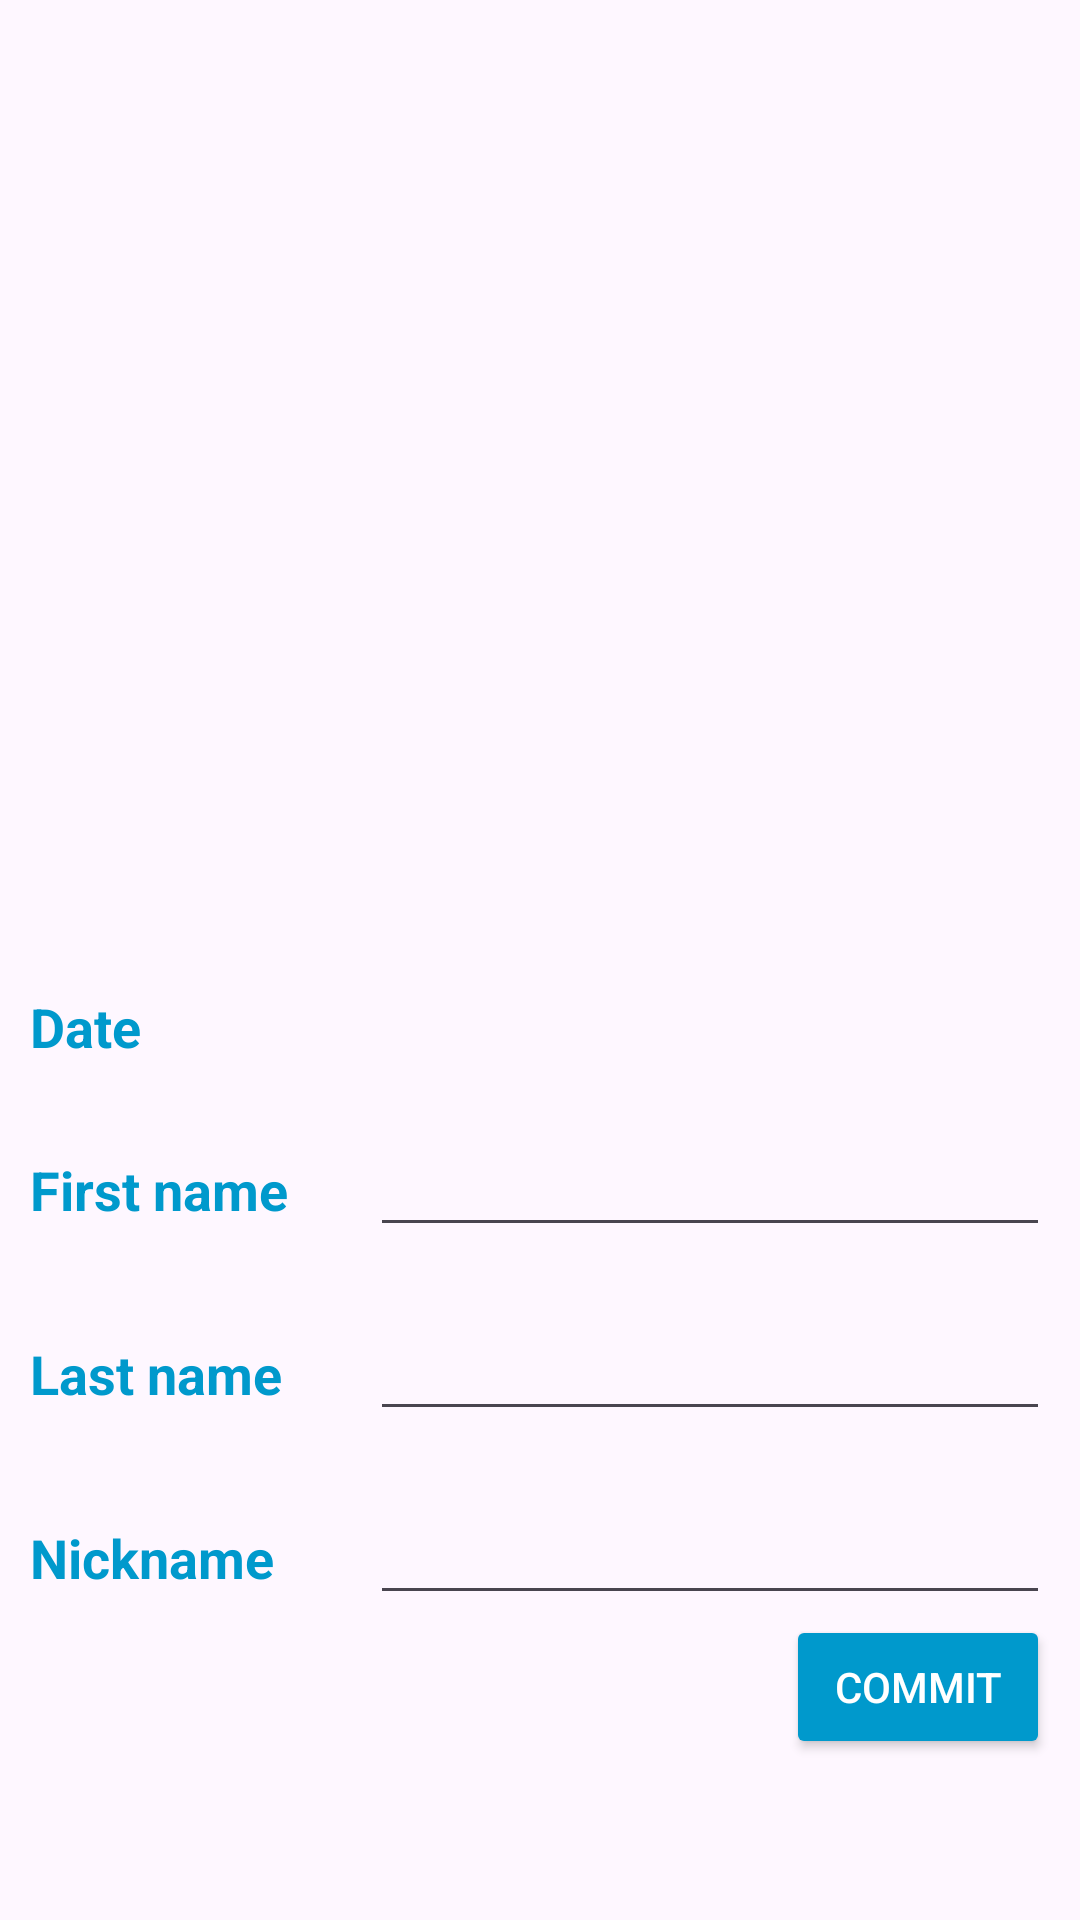

Produce the Android XML layout that renders to this screen, including the resource entries it uses.
<!-- AndroidManifest.xml: application theme Theme.PersonManager -->
<!-- res/layout/fragment_second.xml -->
<?xml version="1.0" encoding="utf-8"?>
<ScrollView xmlns:android="http://schemas.android.com/apk/res/android"
    xmlns:app="http://schemas.android.com/apk/res-auto"
    xmlns:tools="http://schemas.android.com/tools"
    android:layout_width="match_parent"
    android:layout_height="match_parent"
    tools:context=".SecondFragment">

    <LinearLayout
        android:layout_width="match_parent"
        android:layout_height="wrap_content"
        android:orientation="vertical"
        android:padding="@dimen/editPadding">

        <ImageView
            android:id="@+id/ivImage"
            android:layout_width="match_parent"
            android:layout_height="@dimen/editImageHeight"
            tools:src="@mipmap/ic_launcher" />

        <LinearLayout
            android:layout_width="match_parent"
            android:layout_height="wrap_content"
            android:layout_marginTop="@dimen/editMarginTop">

            <TextView
                android:layout_width="0dp"
                android:layout_height="wrap_content"
                android:layout_weight="1"
                android:text="@string/date"
                android:textColor="?colorOnPrimary"
                android:textSize="@dimen/editSize"
                android:textStyle="bold" />

            <TextView
                android:id="@+id/tvDate"
                android:layout_width="0dp"
                android:layout_height="wrap_content"
                android:layout_weight="2"
                android:textSize="@dimen/editSize"
                tools:text="YYYY-MM-DD" />

        </LinearLayout>

        <LinearLayout
            android:layout_width="match_parent"
            android:layout_height="wrap_content"
            android:layout_marginTop="@dimen/editMarginTop">

            <TextView
                android:layout_width="0dp"
                android:layout_height="wrap_content"
                android:layout_weight="1"
                android:text="@string/first_name"
                android:textColor="?colorOnPrimary"
                android:textSize="@dimen/editSize"
                android:textStyle="bold" />

            <EditText
                android:id="@+id/etFirstName"
                android:layout_width="0dp"
                android:layout_height="wrap_content"
                android:layout_weight="2"
                android:textSize="@dimen/editSize"
                tools:text="Robert" />

        </LinearLayout>
        <LinearLayout
            android:layout_width="match_parent"
            android:layout_height="wrap_content"
            android:layout_marginTop="@dimen/editMarginTop">

            <TextView
                android:layout_width="0dp"
                android:layout_height="wrap_content"
                android:layout_weight="1"
                android:text="@string/last_name"
                android:textColor="?colorOnPrimary"
                android:textSize="@dimen/editSize"
                android:textStyle="bold" />

            <EditText
                android:id="@+id/etLastName"
                android:layout_width="0dp"
                android:layout_height="wrap_content"
                android:layout_weight="2"
                android:textSize="@dimen/editSize"
                tools:text="me Diro" />

        </LinearLayout>
        <LinearLayout
            android:layout_width="match_parent"
            android:layout_height="wrap_content"
            android:layout_marginTop="@dimen/editMarginTop">

            <TextView
                android:layout_width="0dp"
                android:layout_height="wrap_content"
                android:layout_weight="1"
                android:text="@string/nickname"
                android:textColor="?colorOnPrimary"
                android:textSize="@dimen/editSize"
                android:textStyle="bold" />

            <EditText
                android:id="@+id/etNickname"
                android:layout_width="0dp"
                android:layout_height="wrap_content"
                android:layout_weight="2"
                android:textSize="@dimen/editSize"
                tools:text="Aco" />

        </LinearLayout>
        
        <Button
            android:id="@+id/btnCommit"
            android:layout_width="wrap_content"
            android:layout_gravity="end"
            android:textColor="@color/white"
            android:textAllCaps="true"
            android:text="@string/commit"
            android:backgroundTint="?colorOnPrimary"
            android:layout_height="wrap_content" />


    </LinearLayout>

</ScrollView>
<!-- resources referenced by this layout -->
<resources>
  <color name="white">#FFFFFFFF</color>
  <dimen name="editImageHeight">300dp</dimen>
  <dimen name="editMarginTop">20dp</dimen>
  <dimen name="editPadding">10dp</dimen>
  <dimen name="editSize">18sp</dimen>
  <!-- mipmap ic_launcher: webp bitmap (mipmap-hdpi, 5242 bytes) -->
  <string name="commit">Commit</string>
  <string name="date">Date</string>
  <string name="first_name">First name</string>
  <string name="last_name">Last name</string>
  <string name="nickname">Nickname</string>
  <style name="Theme.PersonManager" parent="Base.Theme.PersonManager" />
  <style name="Base.Theme.PersonManager" parent="Theme.Material3.DayNight.NoActionBar">
          <item name="colorPrimary">@color/dark_blue</item>
          <item name="colorSecondary">@android:color/holo_orange_light</item>
          <item name="colorOnPrimary">@android:color/holo_blue_dark</item>
          
          
      </style>
  <color name="dark_blue">#FF222ddd</color>
</resources>
